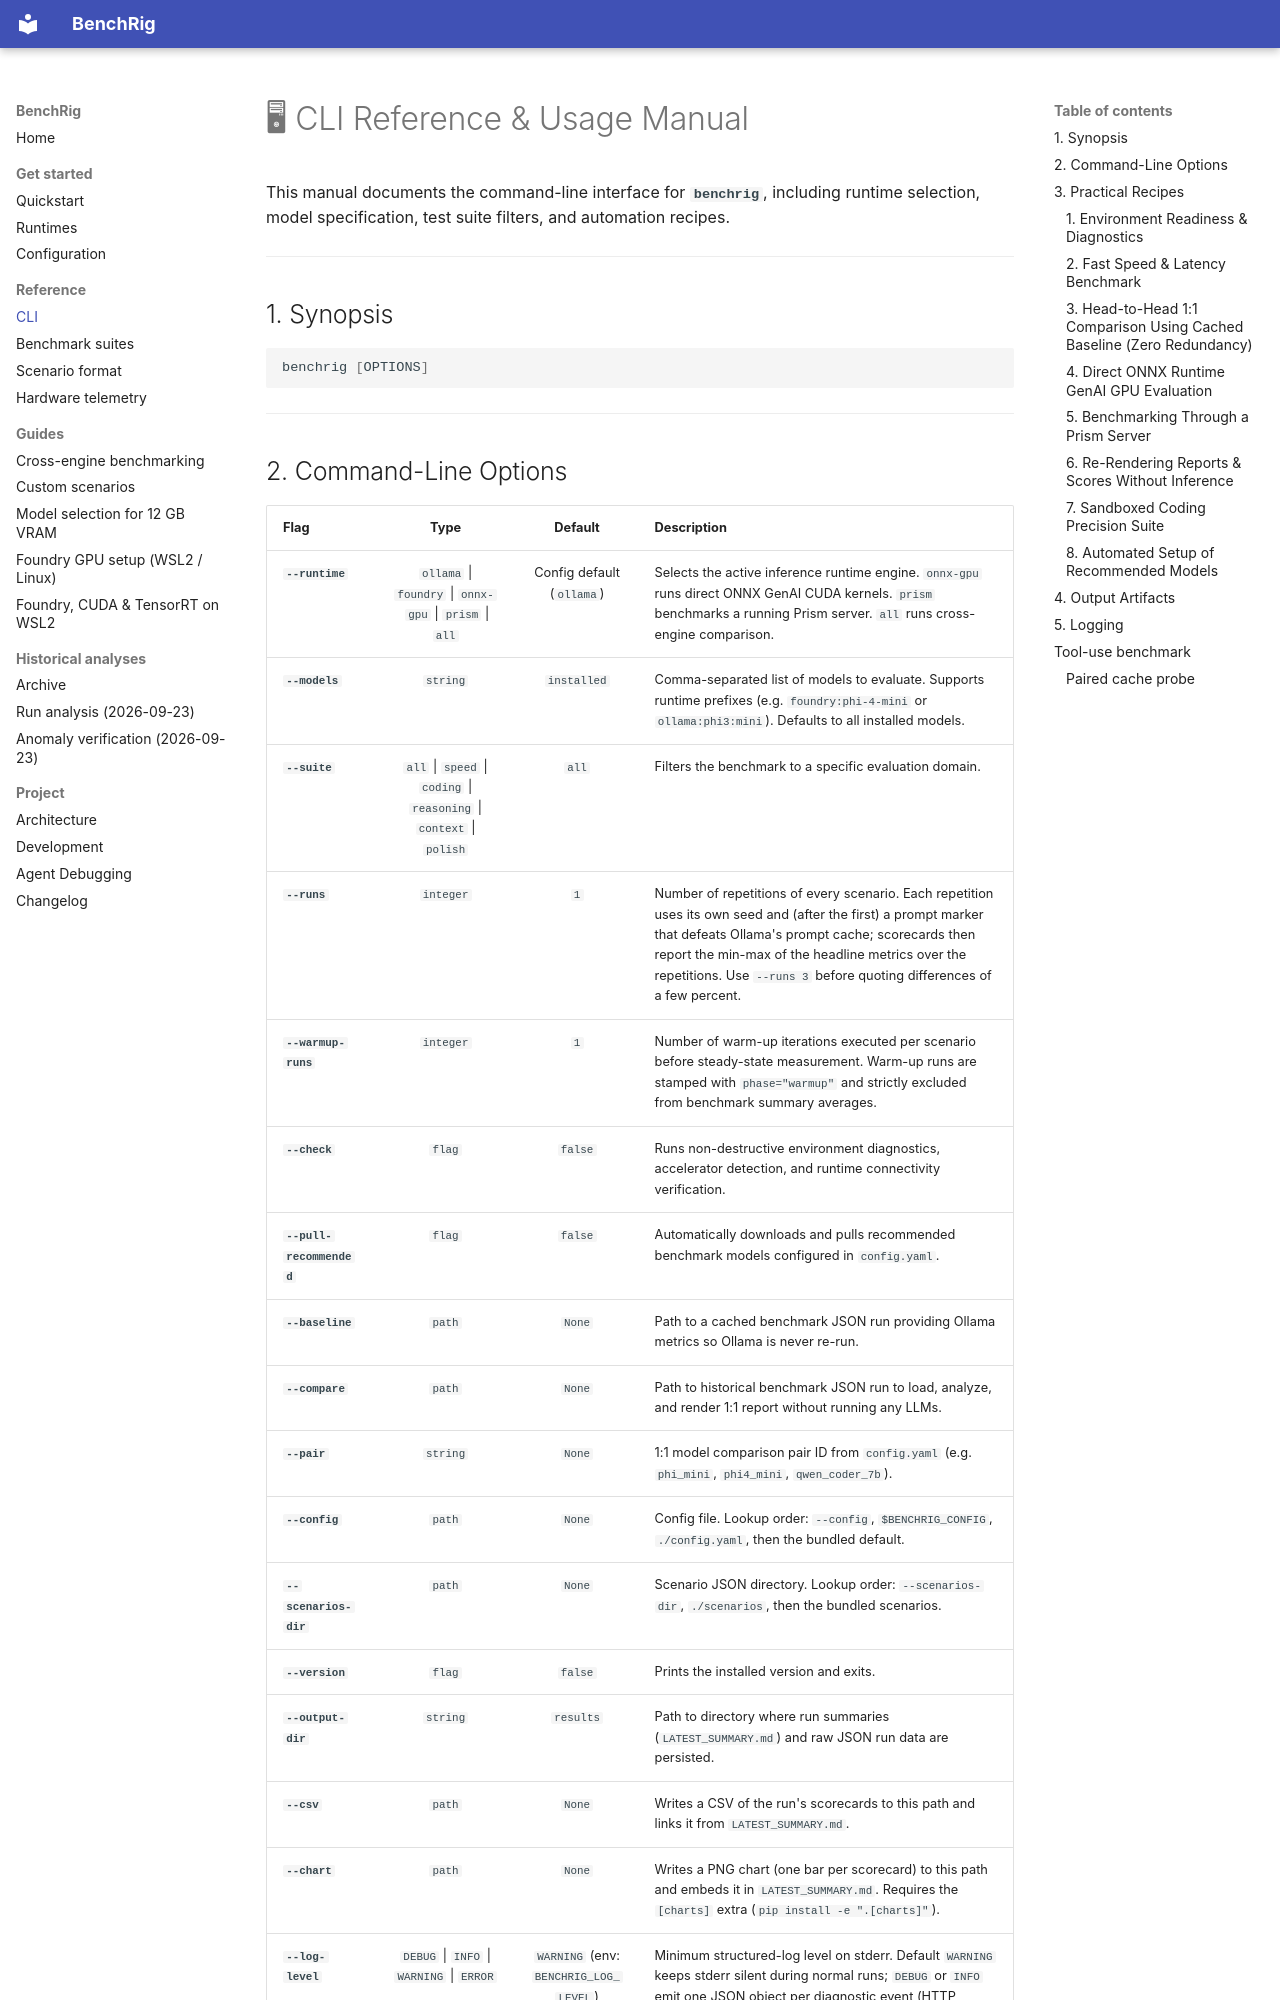

repository: senssei/benchrig · page: cli/index.html · generator: mkdocs

# 🖥 CLI Reference & Usage Manual

This manual documents the command-line interface for **`benchrig`**, including runtime selection, model specification, test suite filters, and automation recipes.

---

## 1. Synopsis

```bash
benchrig [OPTIONS]
```

---
